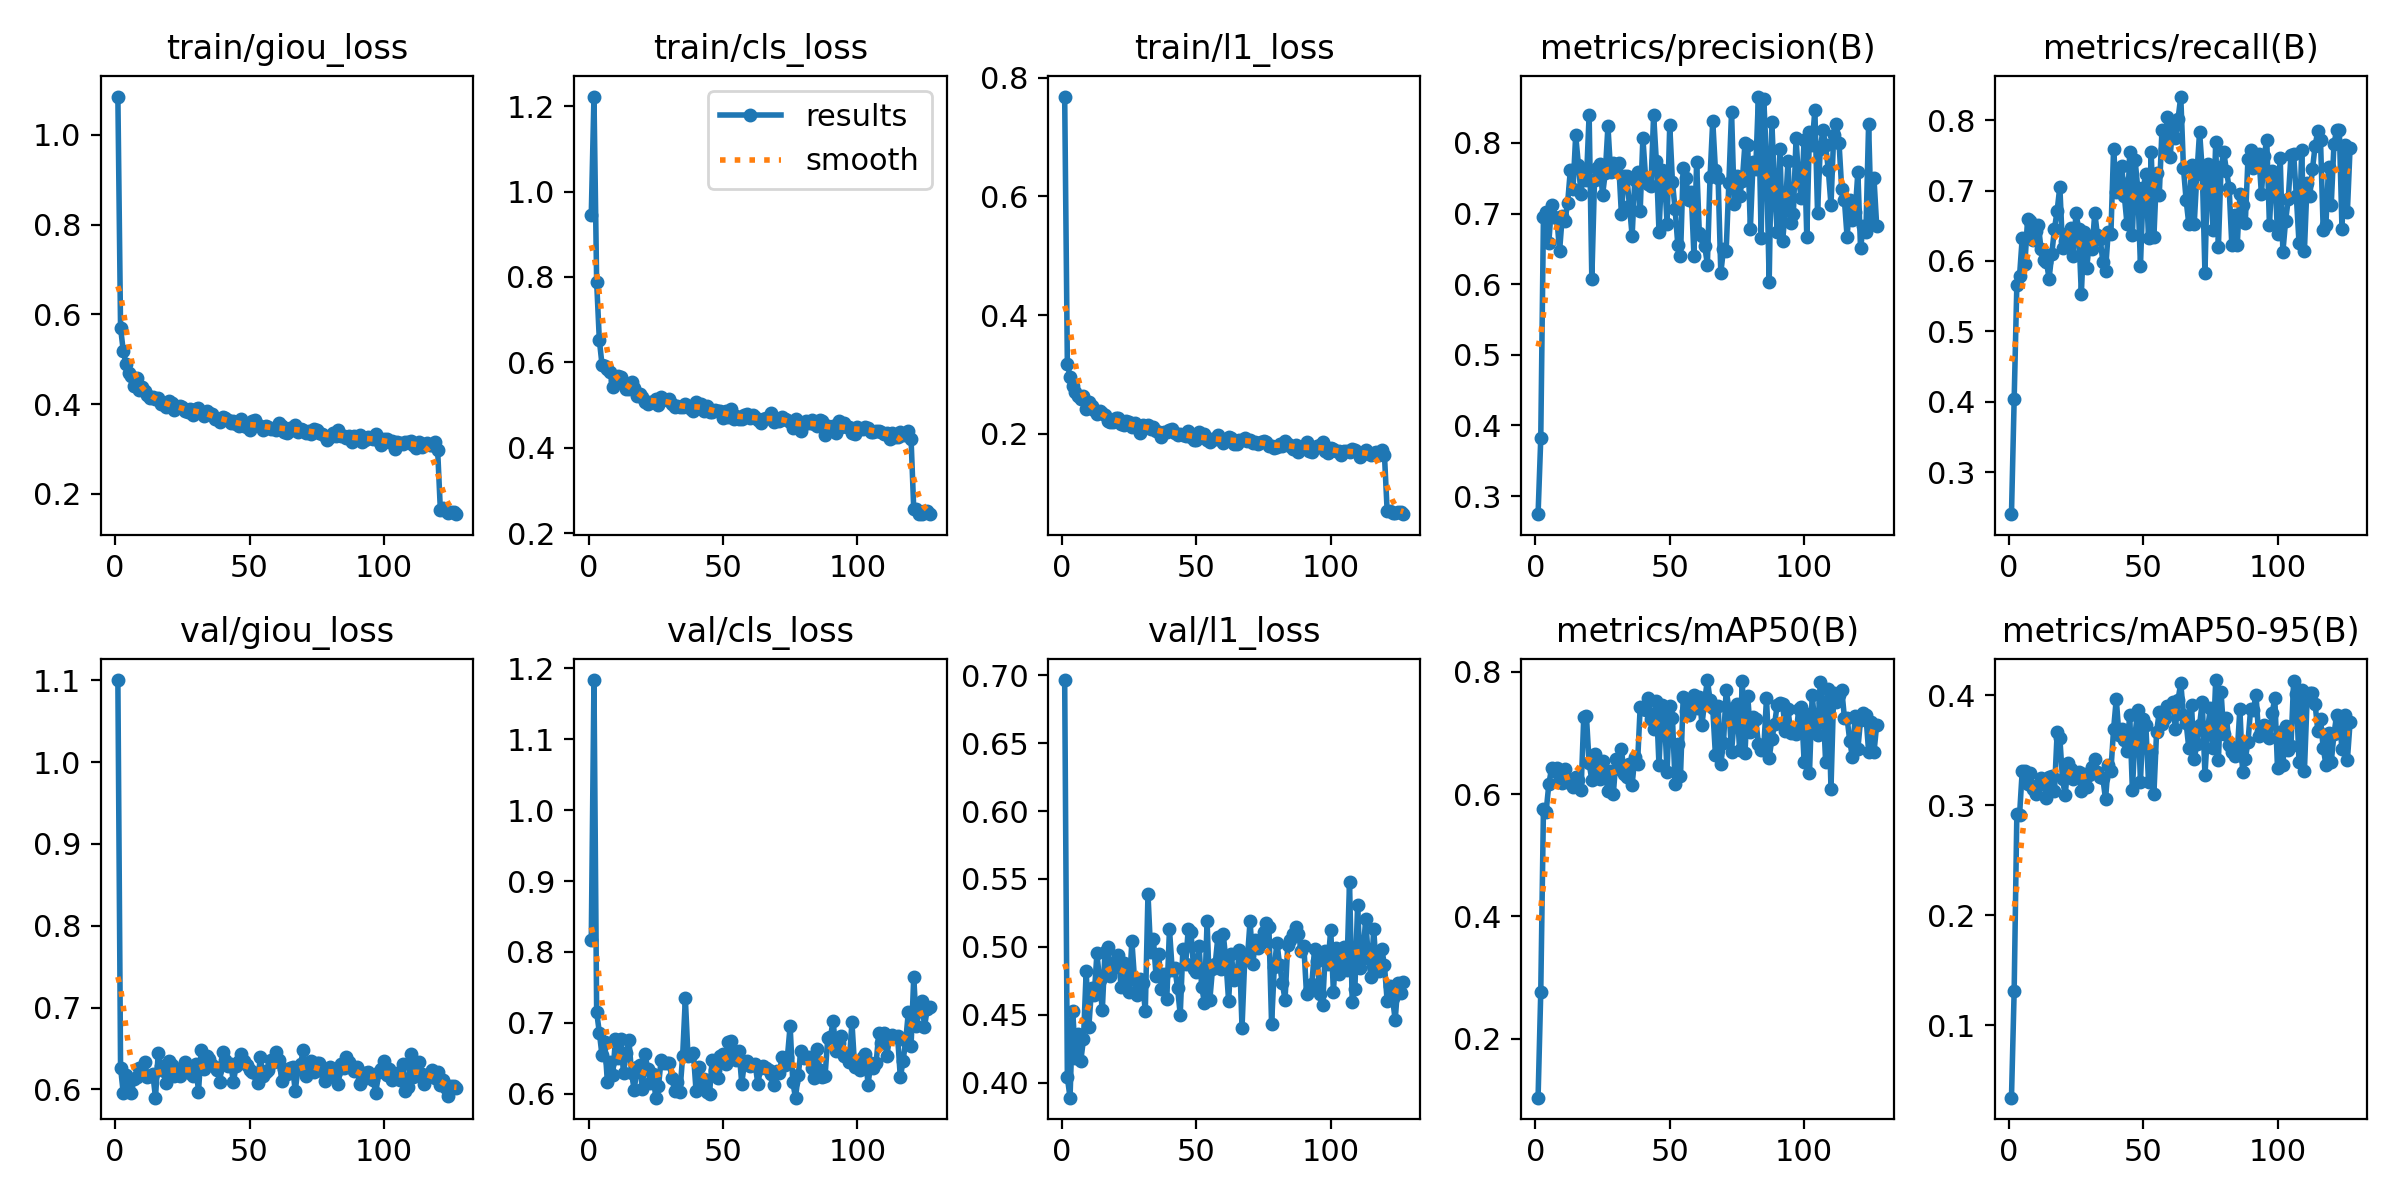

Source data for this figure (header and first rows):
epoch, time, train/giou_loss, train/cls_loss, train/l1_loss, metrics/precision(B), metrics/recall(B), metrics/mAP50(B), metrics/mAP50-95(B), val/giou_loss, val/cls_loss, val/l1_loss, lr/pg0, lr/pg1, lr/pg2
1, 114.8, 1.085, 0.9456, 0.7681, 0.2744, 0.2405, 0.1039, 0.03426, 1.1, 0.8168, 0.6966, 0.06685, 3.31839e-05, 3.31839e-05
2, 224, 0.5697, 1.223, 0.3179, 0.3816, 0.4037, 0.2767, 0.1314, 0.6266, 1.184, 0.4037, 0.03355, 6.65155e-05, 6.65155e-05
3, 334.4, 0.519, 0.7883, 0.2964, 0.6948, 0.5664, 0.5755, 0.2926, 0.5955, 0.7154, 0.3888, 0.0002493, 9.98401e-05, 9.98401e-05
4, 450.4, 0.4901, 0.6521, 0.2813, 0.7019, 0.5784, 0.5714, 0.2908, 0.6172, 0.6863, 0.4524, 9.99766e-05, 9.99766e-05, 9.99766e-05
5, 557.4, 0.4683, 0.5945, 0.27, 0.6589, 0.6327, 0.6159, 0.3314, 0.5975, 0.654, 0.4182, 9.99583e-05, 9.99583e-05, 9.99583e-05
6, 664.8, 0.4633, 0.592, 0.2643, 0.7127, 0.5962, 0.6419, 0.3314, 0.5956, 0.6734, 0.436, 9.99349e-05, 9.99349e-05, 9.99349e-05
7, 771.3, 0.4393, 0.5843, 0.2593, 0.6955, 0.6597, 0.638, 0.3196, 0.6131, 0.6161, 0.4162, 9.99063e-05, 9.99063e-05, 9.99063e-05
8, 877, 0.4584, 0.5764, 0.264, 0.6934, 0.6573, 0.6432, 0.3294, 0.6154, 0.6452, 0.4319, 9.98724e-05, 9.98724e-05, 9.98724e-05
9, 986.1, 0.4313, 0.5415, 0.2423, 0.6466, 0.6296, 0.6259, 0.3151, 0.6267, 0.6259, 0.482, 9.98334e-05, 9.98334e-05, 9.98334e-05
10, 1103, 0.4374, 0.5569, 0.2535, 0.6966, 0.642, 0.6183, 0.3104, 0.6192, 0.6772, 0.4413, 9.97892e-05, 9.97892e-05, 9.97892e-05
11, 1216, 0.4296, 0.5684, 0.2463, 0.6899, 0.6509, 0.641, 0.3186, 0.6329, 0.6507, 0.4696, 9.97398e-05, 9.97398e-05, 9.97398e-05
12, 1324, 0.4198, 0.5649, 0.2409, 0.7146, 0.6171, 0.6249, 0.3246, 0.6152, 0.6767, 0.4644, 9.96852e-05, 9.96852e-05, 9.96852e-05
13, 1431, 0.4145, 0.5513, 0.2326, 0.7614, 0.6017, 0.6175, 0.3231, 0.6161, 0.6289, 0.4951, 9.96254e-05, 9.96254e-05, 9.96254e-05
14, 1539, 0.4157, 0.538, 0.2389, 0.7349, 0.599, 0.6113, 0.3068, 0.619, 0.6574, 0.4754, 9.95605e-05, 9.95605e-05, 9.95605e-05
15, 1646, 0.4117, 0.5378, 0.2352, 0.8107, 0.5749, 0.6282, 0.326, 0.5898, 0.676, 0.4531, 9.94904e-05, 9.94904e-05, 9.94904e-05
16, 1755, 0.4128, 0.5536, 0.2321, 0.7691, 0.61, 0.6229, 0.327, 0.644, 0.6287, 0.4964, 9.94152e-05, 9.94152e-05, 9.94152e-05
17, 1869, 0.4006, 0.5408, 0.2217, 0.7283, 0.6455, 0.6062, 0.3128, 0.6287, 0.605, 0.5002, 9.93348e-05, 9.93348e-05, 9.93348e-05
18, 1983, 0.4015, 0.5211, 0.2195, 0.7631, 0.6715, 0.7256, 0.3666, 0.6222, 0.6381, 0.4784, 9.92493e-05, 9.92493e-05, 9.92493e-05
19, 2090, 0.3933, 0.5261, 0.2196, 0.7473, 0.7056, 0.7268, 0.3612, 0.6076, 0.641, 0.4843, 9.91586e-05, 9.91586e-05, 9.91586e-05
20, 2195, 0.406, 0.5179, 0.2274, 0.84, 0.618, 0.6502, 0.3235, 0.6347, 0.6068, 0.4896, 9.90629e-05, 9.90629e-05, 9.90629e-05
21, 2304, 0.4018, 0.5072, 0.227, 0.607, 0.6285, 0.6231, 0.3091, 0.6301, 0.6559, 0.4939, 9.8962e-05, 9.8962e-05, 9.8962e-05
22, 2411, 0.3873, 0.5034, 0.217, 0.7479, 0.6402, 0.665, 0.3382, 0.6162, 0.6346, 0.4703, 9.8856e-05, 9.8856e-05, 9.8856e-05
23, 2516, 0.3945, 0.5063, 0.2153, 0.7638, 0.6468, 0.6424, 0.3334, 0.6248, 0.6147, 0.4882, 9.8745e-05, 9.8745e-05, 9.8745e-05
24, 2626, 0.3959, 0.5062, 0.2219, 0.7707, 0.6071, 0.6249, 0.3244, 0.6167, 0.6281, 0.4764, 9.86289e-05, 9.86289e-05, 9.86289e-05
25, 2738, 0.3934, 0.5132, 0.2191, 0.7265, 0.668, 0.6538, 0.3281, 0.6246, 0.5944, 0.4664, 9.85077e-05, 9.85077e-05, 9.85077e-05
26, 2850, 0.3851, 0.4997, 0.2111, 0.7572, 0.6459, 0.6379, 0.33, 0.633, 0.6103, 0.5045, 9.83815e-05, 9.83815e-05, 9.83815e-05
27, 2955, 0.3819, 0.5178, 0.2183, 0.8236, 0.5533, 0.6042, 0.3126, 0.6271, 0.6479, 0.4759, 9.82502e-05, 9.82502e-05, 9.82502e-05
28, 3061, 0.3879, 0.5138, 0.2147, 0.7582, 0.6405, 0.6383, 0.3282, 0.6204, 0.6433, 0.4648, 9.8114e-05, 9.8114e-05, 9.8114e-05
29, 3166, 0.3756, 0.512, 0.2019, 0.7714, 0.5895, 0.5999, 0.3166, 0.6158, 0.6437, 0.4766, 9.79727e-05, 9.79727e-05, 9.79727e-05
30, 3273, 0.388, 0.5142, 0.2154, 0.7608, 0.6279, 0.6571, 0.3272, 0.6311, 0.6435, 0.4732, 9.78264e-05, 9.78264e-05, 9.78264e-05
31, 3378, 0.3919, 0.5029, 0.2114, 0.7712, 0.617, 0.6413, 0.3347, 0.5972, 0.6224, 0.4527, 9.76752e-05, 9.76752e-05, 9.76752e-05
32, 3484, 0.3814, 0.4952, 0.2157, 0.6996, 0.6684, 0.6739, 0.3422, 0.6481, 0.6043, 0.5391, 9.7519e-05, 9.7519e-05, 9.7519e-05
33, 3590, 0.373, 0.4979, 0.2089, 0.7533, 0.6362, 0.6335, 0.3299, 0.6254, 0.6167, 0.4959, 9.73579e-05, 9.73579e-05, 9.73579e-05
34, 3697, 0.3847, 0.495, 0.2123, 0.7527, 0.6318, 0.6278, 0.3261, 0.6409, 0.6029, 0.5058, 9.71918e-05, 9.71918e-05, 9.71918e-05
35, 3802, 0.3794, 0.4948, 0.2049, 0.7113, 0.5989, 0.6493, 0.3248, 0.6367, 0.6531, 0.4784, 9.70209e-05, 9.70209e-05, 9.70209e-05
36, 3908, 0.3769, 0.5024, 0.2031, 0.6685, 0.5864, 0.6151, 0.3055, 0.6298, 0.7346, 0.4944, 9.68451e-05, 9.68451e-05, 9.68451e-05
37, 4023, 0.3664, 0.4949, 0.1952, 0.748, 0.6411, 0.661, 0.3364, 0.627, 0.6527, 0.469, 9.66644e-05, 9.66644e-05, 9.66644e-05
38, 4138, 0.3663, 0.4914, 0.2025, 0.7587, 0.6387, 0.6485, 0.3316, 0.6234, 0.6542, 0.48, 9.64789e-05, 9.64789e-05, 9.64789e-05
39, 4247, 0.361, 0.4868, 0.2039, 0.7035, 0.7596, 0.7428, 0.3693, 0.6086, 0.6574, 0.4618, 9.62885e-05, 9.62885e-05, 9.62885e-05
40, 4353, 0.3713, 0.5074, 0.2067, 0.8069, 0.6986, 0.7385, 0.3968, 0.6462, 0.6035, 0.5131, 9.60933e-05, 9.60933e-05, 9.60933e-05
41, 4460, 0.3696, 0.4975, 0.2076, 0.7512, 0.7146, 0.7373, 0.3637, 0.636, 0.6376, 0.4831, 9.58934e-05, 9.58934e-05, 9.58934e-05
42, 4566, 0.3645, 0.5031, 0.2019, 0.7412, 0.7351, 0.7567, 0.3695, 0.629, 0.6122, 0.4844, 9.56887e-05, 9.56887e-05, 9.56887e-05
43, 4672, 0.3584, 0.485, 0.1986, 0.7384, 0.6923, 0.7227, 0.3591, 0.6312, 0.6207, 0.4698, 9.54793e-05, 9.54793e-05, 9.54793e-05
44, 4778, 0.3623, 0.4989, 0.1993, 0.84, 0.6523, 0.7063, 0.3495, 0.6092, 0.6022, 0.4501, 9.52651e-05, 9.52651e-05, 9.52651e-05
45, 4885, 0.3546, 0.4841, 0.198, 0.7744, 0.7546, 0.7517, 0.3825, 0.6289, 0.6003, 0.4985, 9.50463e-05, 9.50463e-05, 9.50463e-05
46, 4996, 0.3517, 0.4841, 0.1967, 0.6742, 0.6373, 0.6469, 0.3137, 0.6345, 0.648, 0.4871, 9.48228e-05, 9.48228e-05, 9.48228e-05
47, 5102, 0.3665, 0.4877, 0.2044, 0.7615, 0.7431, 0.7448, 0.3647, 0.6432, 0.6329, 0.5134, 9.45947e-05, 9.45947e-05, 9.45947e-05
48, 5212, 0.3522, 0.487, 0.1946, 0.7562, 0.703, 0.7293, 0.3869, 0.6343, 0.6218, 0.5107, 9.43619e-05, 9.43619e-05, 9.43619e-05
49, 5319, 0.3485, 0.4865, 0.1891, 0.6855, 0.5932, 0.636, 0.3217, 0.6301, 0.6533, 0.4838, 9.41246e-05, 9.41246e-05, 9.41246e-05
50, 5424, 0.3414, 0.4706, 0.1892, 0.8252, 0.7035, 0.7442, 0.3789, 0.6241, 0.6563, 0.4816, 9.38827e-05, 9.38827e-05, 9.38827e-05
51, 5529, 0.3631, 0.4849, 0.2024, 0.7446, 0.7231, 0.7251, 0.3727, 0.621, 0.6422, 0.5006, 9.36362e-05, 9.36362e-05, 9.36362e-05
52, 5645, 0.365, 0.4721, 0.1941, 0.7057, 0.6327, 0.6163, 0.3209, 0.62, 0.6734, 0.4704, 9.33852e-05, 9.33852e-05, 9.33852e-05
53, 5757, 0.3535, 0.4909, 0.1999, 0.6554, 0.7545, 0.6812, 0.3481, 0.6081, 0.6747, 0.4588, 9.31298e-05, 9.31298e-05, 9.31298e-05
54, 5875, 0.3519, 0.4682, 0.1903, 0.6395, 0.634, 0.6302, 0.3105, 0.6391, 0.65, 0.519, 9.28699e-05, 9.28699e-05, 9.28699e-05
55, 5988, 0.3424, 0.4731, 0.186, 0.7643, 0.7253, 0.7582, 0.3667, 0.6167, 0.6476, 0.4605, 9.26056e-05, 9.26056e-05, 9.26056e-05
56, 6105, 0.3501, 0.4662, 0.1916, 0.7509, 0.6943, 0.7356, 0.385, 0.6211, 0.6603, 0.4836, 9.23369e-05, 9.23369e-05, 9.23369e-05
57, 6212, 0.3483, 0.467, 0.1911, 0.7198, 0.7856, 0.7287, 0.3737, 0.6238, 0.6143, 0.4871, 9.20638e-05, 9.20638e-05, 9.20638e-05
58, 6325, 0.3443, 0.4755, 0.1976, 0.7298, 0.7587, 0.7502, 0.3793, 0.6363, 0.6441, 0.507, 9.17863e-05, 9.17863e-05, 9.17863e-05
59, 6431, 0.347, 0.4779, 0.1892, 0.6405, 0.8041, 0.7623, 0.3903, 0.6338, 0.6457, 0.4838, 9.15046e-05, 9.15046e-05, 9.15046e-05
60, 6538, 0.3424, 0.4704, 0.1843, 0.7723, 0.7475, 0.7407, 0.3896, 0.6461, 0.6386, 0.5096, 9.12186e-05, 9.12186e-05, 9.12186e-05
... 67 more rows
